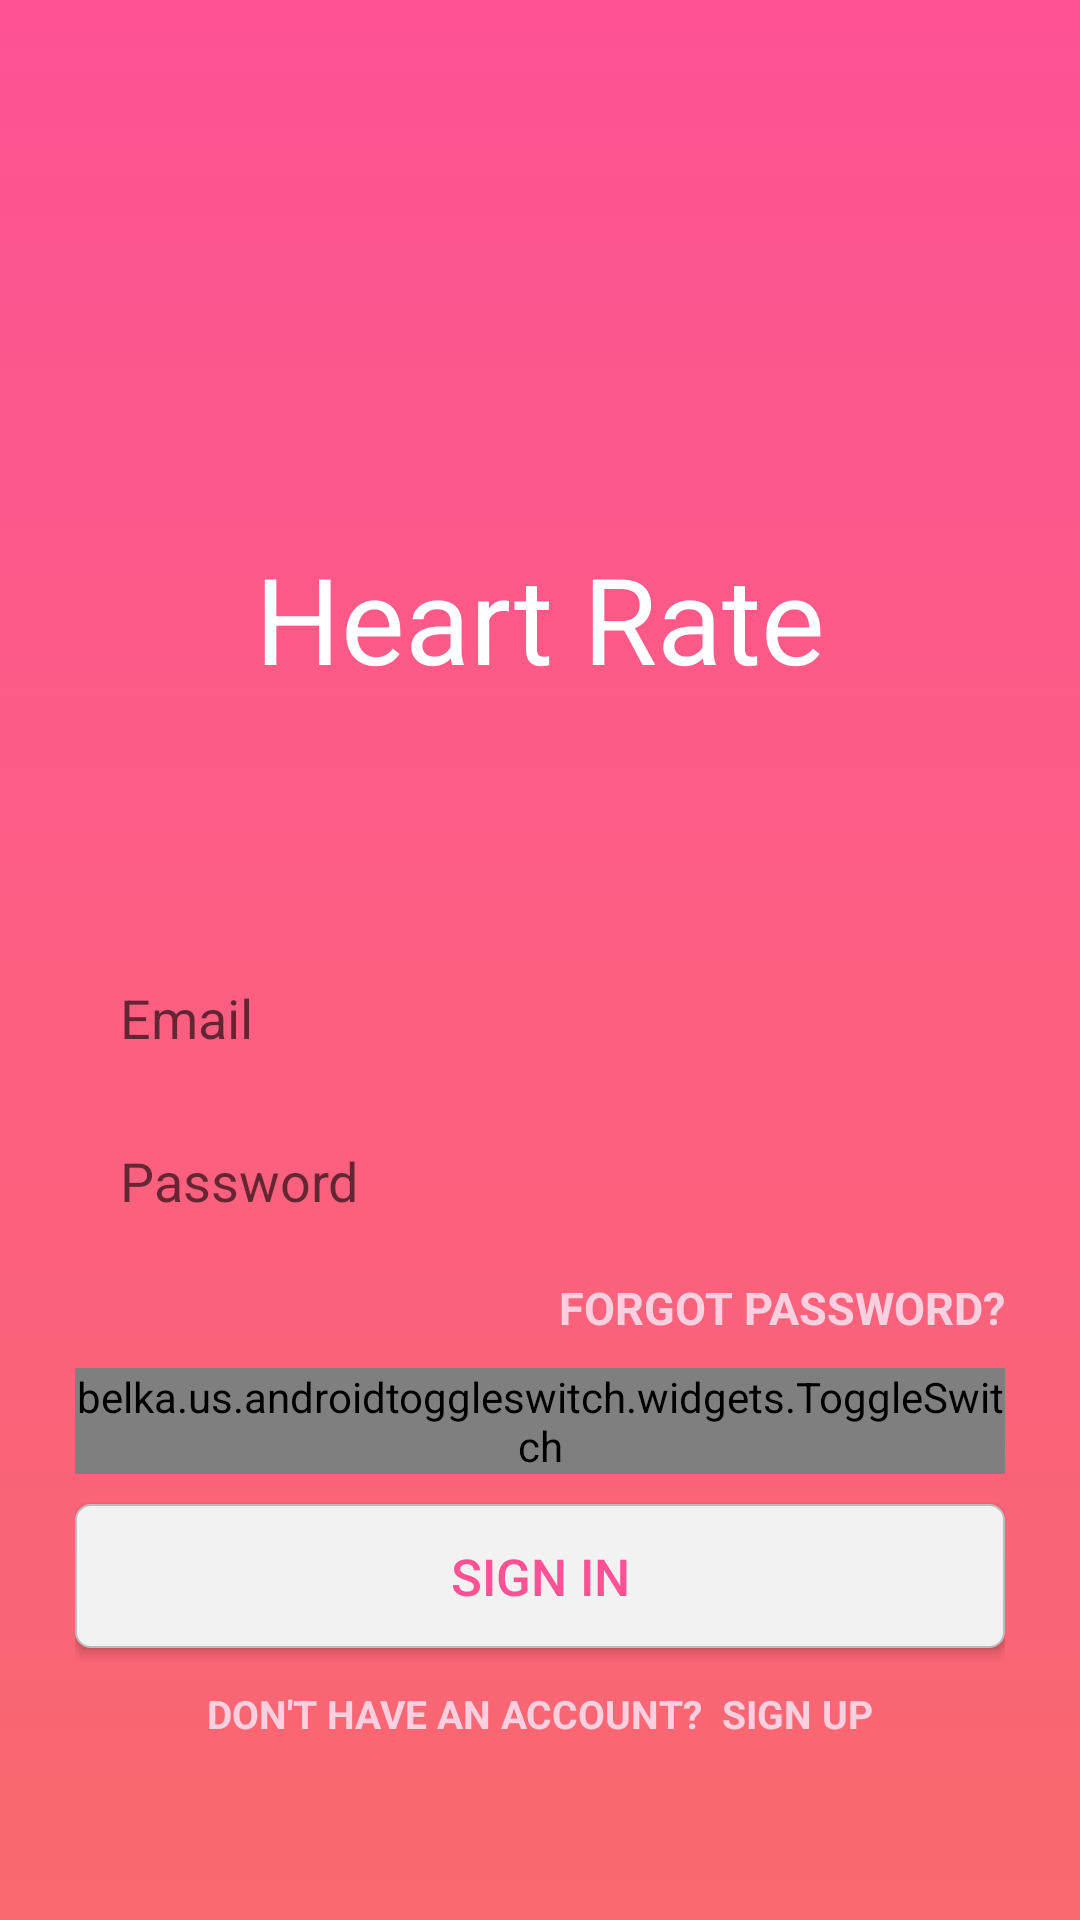

The Android layout XML behind this screen, and the referenced resources:
<!-- AndroidManifest.xml: application theme AppTheme -->
<!-- res/layout/activity_main.xml -->
<?xml version="1.0" encoding="utf-8"?>
<RelativeLayout xmlns:android="http://schemas.android.com/apk/res/android"
    xmlns:custom="http://schemas.android.com/apk/res-auto"
    android:layout_width="match_parent"
    android:layout_height="match_parent"
    xmlns:tools="http://schemas.android.com/tools"
    xmlns:app="http://schemas.android.com/apk/res-auto"
    android:background="@drawable/bg"
    tools:context=".MainActivity">


    <LinearLayout
        android:layout_width="match_parent"
        android:layout_height="wrap_content"
        android:orientation="vertical"
        android:layout_marginLeft="25dp"
        android:layout_marginRight="25dp"
        android:gravity="center"
        android:layout_alignParentTop="true"
        android:layout_above="@id/input_group">
        <ImageView
            android:id="@+id/hr"
            android:layout_width="300dp"
            android:layout_height="100dp"
            app:srcCompat="@drawable/heart_rate"
            tools:ignore="VectorDrawableCompat" />
        <TextView
            android:layout_width="wrap_content"
            android:layout_height="wrap_content"
            android:fontFamily="sans-serif"
            android:text="Heart Rate"
            android:textColor="#FFFFFF"
            android:textSize="40sp"/>


    </LinearLayout>


    <LinearLayout
        android:id="@+id/input_group"
        android:layout_width="match_parent"
        android:layout_height="wrap_content"
        android:orientation="vertical"
        android:layout_marginLeft="25dp"
        android:layout_marginRight="25dp"
        android:layout_marginBottom="50dp"
        android:layout_alignParentBottom="true"
        android:gravity="center">


        <EditText
            android:id="@+id/email"
            android:layout_width="match_parent"
            android:layout_height="wrap_content"
            android:background="@drawable/edit_text_top"
            android:hint="@string/email_hint"
            android:inputType="textPersonName"
            android:padding="15dp" />

        <EditText
            android:id="@+id/password"
            android:layout_width="match_parent"
            android:layout_height="wrap_content"
            android:background="@drawable/edit_text_bottom"
            android:hint="Password"
            android:inputType="textPassword"
            android:padding="15dp" />

        <TextView
            android:layout_width="wrap_content"
            android:layout_height="wrap_content"
            android:text="Forgot Password?"
            android:id="@+id/forgot"
            android:textAllCaps="true"
            android:textSize="15sp"
            android:textStyle="bold"
            android:layout_marginTop="5dp"
            android:layout_gravity="right"
            android:textColor="#FAD0E1"
            android:fontFamily="sans-serif">

        </TextView>

        <belka.us.androidtoggleswitch.widgets.ToggleSwitch
            android:id="@+id/toggle_choice"
            android:layout_width="wrap_content"
            android:layout_height="wrap_content"
            android:layout_marginTop="10dp"
            android:textSize="15sp"
            custom:activeBgColor="#FF5476"
            custom:activeTextColor="@android:color/white"
            custom:cornerRadius="20dp"
            custom:inactiveBgColor="@android:color/white"
            custom:inactiveTextColor="@android:color/black"
            custom:separatorColor="@color/gray_very_light"
            custom:textToggleLeft="Patient"
            custom:textToggleRight="Doctor"
            custom:toggleWidth="90dp" />


        <Button
            android:id="@+id/signin_button"
            android:layout_width="match_parent"
            android:layout_height="wrap_content"
            android:layout_marginTop="10dp"
            android:background="@drawable/button"
            android:foreground="?android:attr/selectableItemBackground"
            android:text="SIGN IN"
            android:textAllCaps="false"
            android:textColor="#FE5295"
            android:textSize="17sp" />

        <TextView
            android:id="@+id/signUp_text"
            android:layout_width="wrap_content"
            android:layout_height="wrap_content"
            android:layout_marginTop="3dp"
            android:padding="10dp"
            android:text="Don't Have an Account?  Sign Up"
            android:textAllCaps="true"
            android:textSize="13dp"
            android:textStyle="bold"
            android:textColor="#FAD0E1"
            android:fontFamily="sans-serif"/>


    </LinearLayout>

</RelativeLayout>
<!-- resources referenced by this layout -->
<resources>
  <!-- drawable bg (drawable) -->
  <?xml version="1.0" encoding="utf-8"?>
  <selector xmlns:android="http://schemas.android.com/apk/res/android">
  <item>
      <shape>
          <gradient
              android:angle="90"
              android:startColor="#F9696F"
              android:endColor="#FE5295"
              android:type="linear" />
      </shape>
  </item>
  </selector>
  <!-- drawable button (drawable) -->
  <?xml version="1.0" encoding="utf-8"?>
  <layer-list xmlns:android="http://schemas.android.com/apk/res/android">
      <item>
          <shape>
              <corners android:radius="5dp"/>
              <solid android:color="#F2F2F2" />
              <stroke android:width="0.5dp" android:color="#BEBDBD" />
          </shape>
      </item>
  </layer-list>
  <!-- drawable heart_rate: vector/xml drawable (drawable, 2094 chars, omitted) -->
  <string name="email_hint">Email</string>
  <style name="AppTheme" parent="Theme.AppCompat.Light.NoActionBar">
          
          <item name="colorPrimary">@color/colorPrimary</item>
          <item name="colorPrimaryDark">@color/colorPrimaryDark</item>
          <item name="colorAccent">@color/colorAccent</item>
  
      </style>
  <!-- not gathered from this repository: default colours our renderer supplied (Android Studio template values) -->
  <color name="colorPrimary">#FF6200EE</color>
  <color name="colorPrimaryDark">#FF3700B3</color>
  <color name="colorAccent">#FF03DAC5</color>
</resources>
